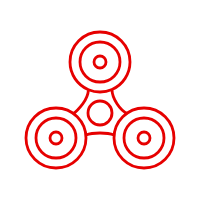
t = 0.00 s
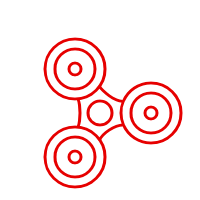
t = 0.25 s
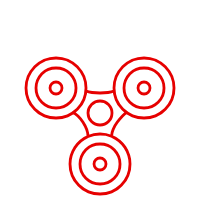
t = 0.50 s
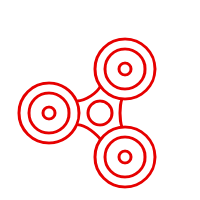
t = 0.75 s

The animated SVG that drew these frames (rendered in a browser with its animation timeline set to each time). Animation: 1 CSS @keyframes rule; one cycle of 1.00 s, repeats indefinitely.

<svg width="100" height="100" viewBox="0 0 100 100" fill="none" xmlns="http://www.w3.org/2000/svg" style="width: 200px; height: 200px;"><style>
     .line-fidget-spinner1 {animation:line-fidget-spinner1 1s linear infinite; transform-origin: 50px 56.5px;}
     @keyframes line-fidget-spinner1 {
         100%{transform: rotate(360deg);}
     }
     @media (prefers-reduced-motion: reduce) {
         .line-fidget-spinner1 {
             animation: none;
         }
     }
    </style><g class="line-fidget-spinner1" style="animation-duration: 1s;"><path class="fill1" d="M65 31C65 37.151 61.2977 42.4372 56 44.7519C54.1626 45.5547 52.1333 46 50 46C47.9579 46 46.0111 45.5919 44.2366 44.8528C38.8129 42.5937 35 37.2421 35 31C35 22.7157 41.7157 16 50 16C58.2843 16 65 22.7157 65 31Z" fill="#fff" stroke-width="1.4px"></path><path class="fill2" d="M56 44.7519C54.1626 45.5547 52.1333 46 50 46C47.9579 46 46.0111 45.5919 44.2366 44.8528C44.2366 44.8528 44 48.5 41.3683 51.9264C38.7366 55.3528 36.5 57 36.5 57L43 67.5C43 67.5 45.5 66.5 50 66.5C54.5 66.5 57 67.5 57 67.5L64 57C64 57 61 55.7519 58.5 51.8759C56 48 56 44.7519 56 44.7519Z" fill="#fff" stroke-width="1.4px"></path><path class="stroke1" d="M56 44.7519C61.2977 42.4372 65 37.151 65 31C65 22.7157 58.2843 16 50 16C41.7157 16 35 22.7157 35 31C35 37.2421 38.8129 42.5937 44.2366 44.8528M56 44.7519C54.1626 45.5547 52.1333 46 50 46C47.9579 46 46.0111 45.5919 44.2366 44.8528M56 44.7519C56 44.7519 56 48 58.5 51.8759C61 55.7519 64 57 64 57L57 67.5C57 67.5 54.5 66.5 50 66.5C45.5 66.5 43 67.5 43 67.5L36.5 57C36.5 57 38.7366 55.3528 41.3683 51.9264C44 48.5 44.2366 44.8528 44.2366 44.8528" stroke="rgba(230,0,0,1)" stroke-width="1.4px"></path><circle class="stroke1 fill1" cx="50" cy="31" r="10" fill="#fff" stroke="rgba(230,0,0,1)" stroke-width="1.4px"></circle><circle class="stroke1 fill1" cx="50" cy="31" r="3" fill="#fff" stroke="rgba(230,0,0,1)" stroke-width="1.4px"></circle><circle class="stroke1 fill1" cx="72" cy="69" r="15" fill="#fff" stroke="rgba(230,0,0,1)" stroke-width="1.4px"></circle><circle class="stroke1 fill1" cx="72" cy="69" r="10" fill="#fff" stroke="rgba(230,0,0,1)" stroke-width="1.4px"></circle><circle class="stroke1 fill1" cx="72" cy="69" r="3" fill="#fff" stroke="rgba(230,0,0,1)" stroke-width="1.4px"></circle><circle class="stroke1 fill1" cx="28" cy="69" r="15" fill="#fff" stroke="rgba(230,0,0,1)" stroke-width="1.4px"></circle><circle class="stroke1 fill1" cx="28" cy="69" r="10" fill="#fff" stroke="rgba(230,0,0,1)" stroke-width="1.4px"></circle><circle class="stroke1 fill1" cx="50" cy="56.5" r="6" fill="#fff" stroke="rgba(230,0,0,1)" stroke-width="1.4px"></circle><circle class="stroke1 fill1" cx="28" cy="69" r="3" fill="#fff" stroke="rgba(230,0,0,1)" stroke-width="1.4px"></circle></g></svg>